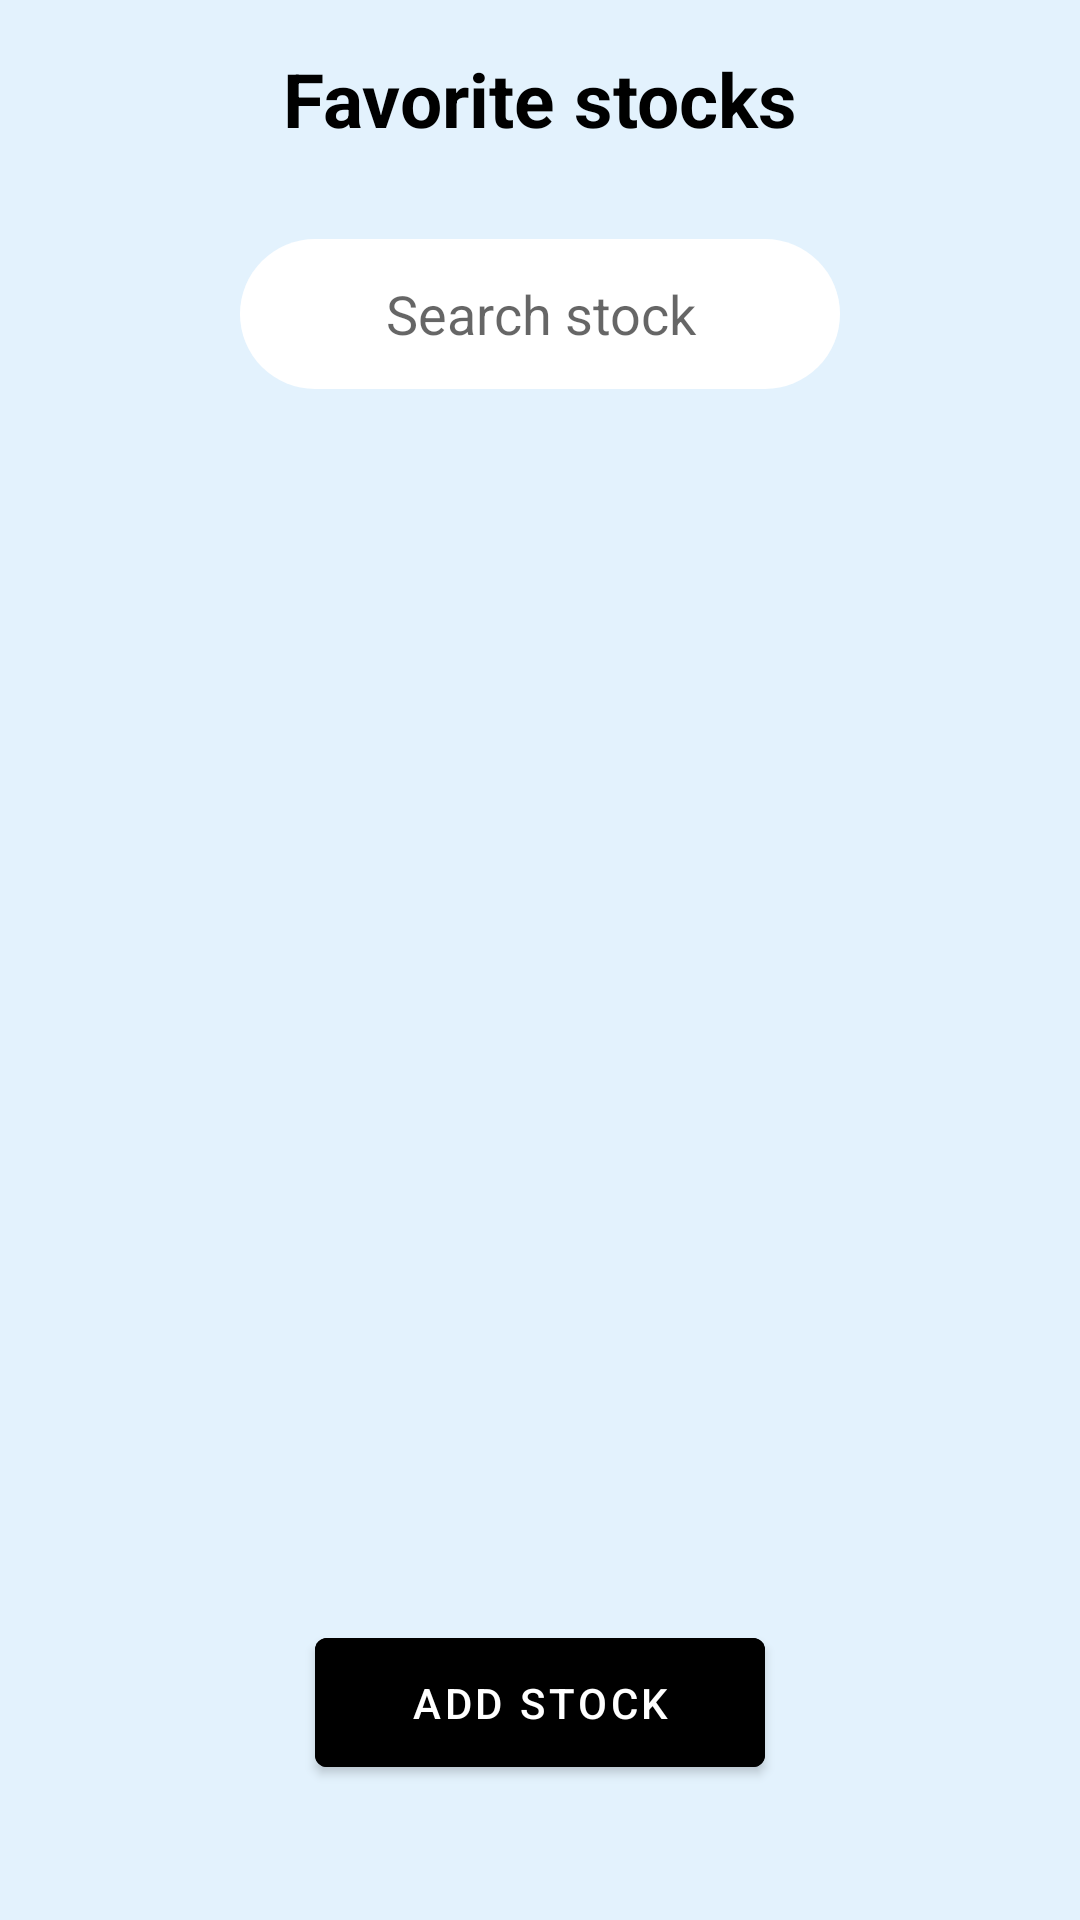

Layout XML and referenced resources for this Android screen:
<!-- AndroidManifest.xml: application theme Theme.BuildingBlocks -->
<!-- res/layout/all_items.xml -->
<?xml version="1.0" encoding="utf-8"?>
<androidx.constraintlayout.widget.ConstraintLayout xmlns:android="http://schemas.android.com/apk/res/android"
    android:layout_width="match_parent"
    android:layout_height="match_parent"
    xmlns:tools="http://schemas.android.com/tools"
    tools:context=".ui.all_characters.AllItemsFragment"
    android:background="#e3f2fd"
    xmlns:app="http://schemas.android.com/apk/res-auto">


    <TextView
        android:layout_width="wrap_content"
        android:layout_height="wrap_content"
        android:id="@+id/titleTextView"
        android:text="Favorite stocks"
        android:textColor="#000000"
        android:textSize="25sp"
        android:textStyle="bold"
        app:layout_constraintStart_toStartOf="parent"
        app:layout_constraintEnd_toEndOf="parent"
        app:layout_constraintTop_toTopOf="parent"
        android:layout_marginTop="16dp"
        android:layout_marginBottom="8dp" />


    <EditText
        android:id="@+id/searchEditText"
        android:layout_width="200dp"
        android:layout_height="50dp"
        android:background="@drawable/circle"
        android:gravity="center"
        android:hint="@string/search_stock"
        android:inputType="text"
        android:padding="8dp"
        app:layout_constraintTop_toBottomOf="@id/titleTextView"
        app:layout_constraintStart_toStartOf="parent"
        app:layout_constraintEnd_toEndOf="parent"
        android:layout_marginTop="30dp"
        android:layout_marginBottom="20dp" />

    <androidx.recyclerview.widget.RecyclerView
        android:layout_width="match_parent"
        android:layout_marginTop="25dp"
        android:layout_height="0dp"
        android:id="@+id/recycler"
        app:layout_constraintTop_toBottomOf="@id/searchEditText"
        app:layout_constraintBottom_toTopOf="@id/addStock" />

    <Button
        android:layout_width="150dp"
        android:layout_height="55dp"
        android:text="@string/add_stock"
        android:layout_margin="45dp"
        app:layout_constraintBottom_toBottomOf="parent"
        app:layout_constraintVertical_bias="0.9"
        app:layout_constraintStart_toStartOf="parent"
        app:layout_constraintEnd_toEndOf="parent"
        android:id="@+id/addStock"
        android:backgroundTint="@color/black"
        android:textColor="@color/white"/>

</androidx.constraintlayout.widget.ConstraintLayout>
<!-- resources referenced by this layout -->
<resources>
  <!-- drawable circle (drawable) -->
  <?xml version="1.0" encoding="utf-8"?>
  <shape xmlns:android="http://schemas.android.com/apk/res/android">
      <corners android:radius="30dip"/>
      <solid android:color="@color/white"/>
  </shape>
  <string name="add_stock">add stock</string>
  <string name="search_stock">Search stock</string>
  <style name="Theme.BuildingBlocks" parent="Theme.MaterialComponents.DayNight.DarkActionBar">
          
          <item name="colorPrimary">@color/purple_500</item>
          <item name="colorPrimaryVariant">@color/purple_700</item>
          <item name="colorOnPrimary">@color/white</item>
          
          <item name="colorSecondary">@color/teal_200</item>
          <item name="colorSecondaryVariant">@color/teal_700</item>
          <item name="colorOnSecondary">@color/black</item>
          
          <item name="android:statusBarColor">?attr/colorPrimaryVariant</item>
          
      </style>
  <!-- not gathered from this repository: default colours our renderer supplied (Android Studio template values) -->
  <color name="purple_500">#FF6200EE</color>
  <color name="purple_700">#FF3700B3</color>
  <color name="teal_200">#FF03DAC5</color>
  <color name="teal_700">#FF018786</color>
  <color name="black">#FF000000</color>
  <color name="white">#FFFFFFFF</color>
</resources>
